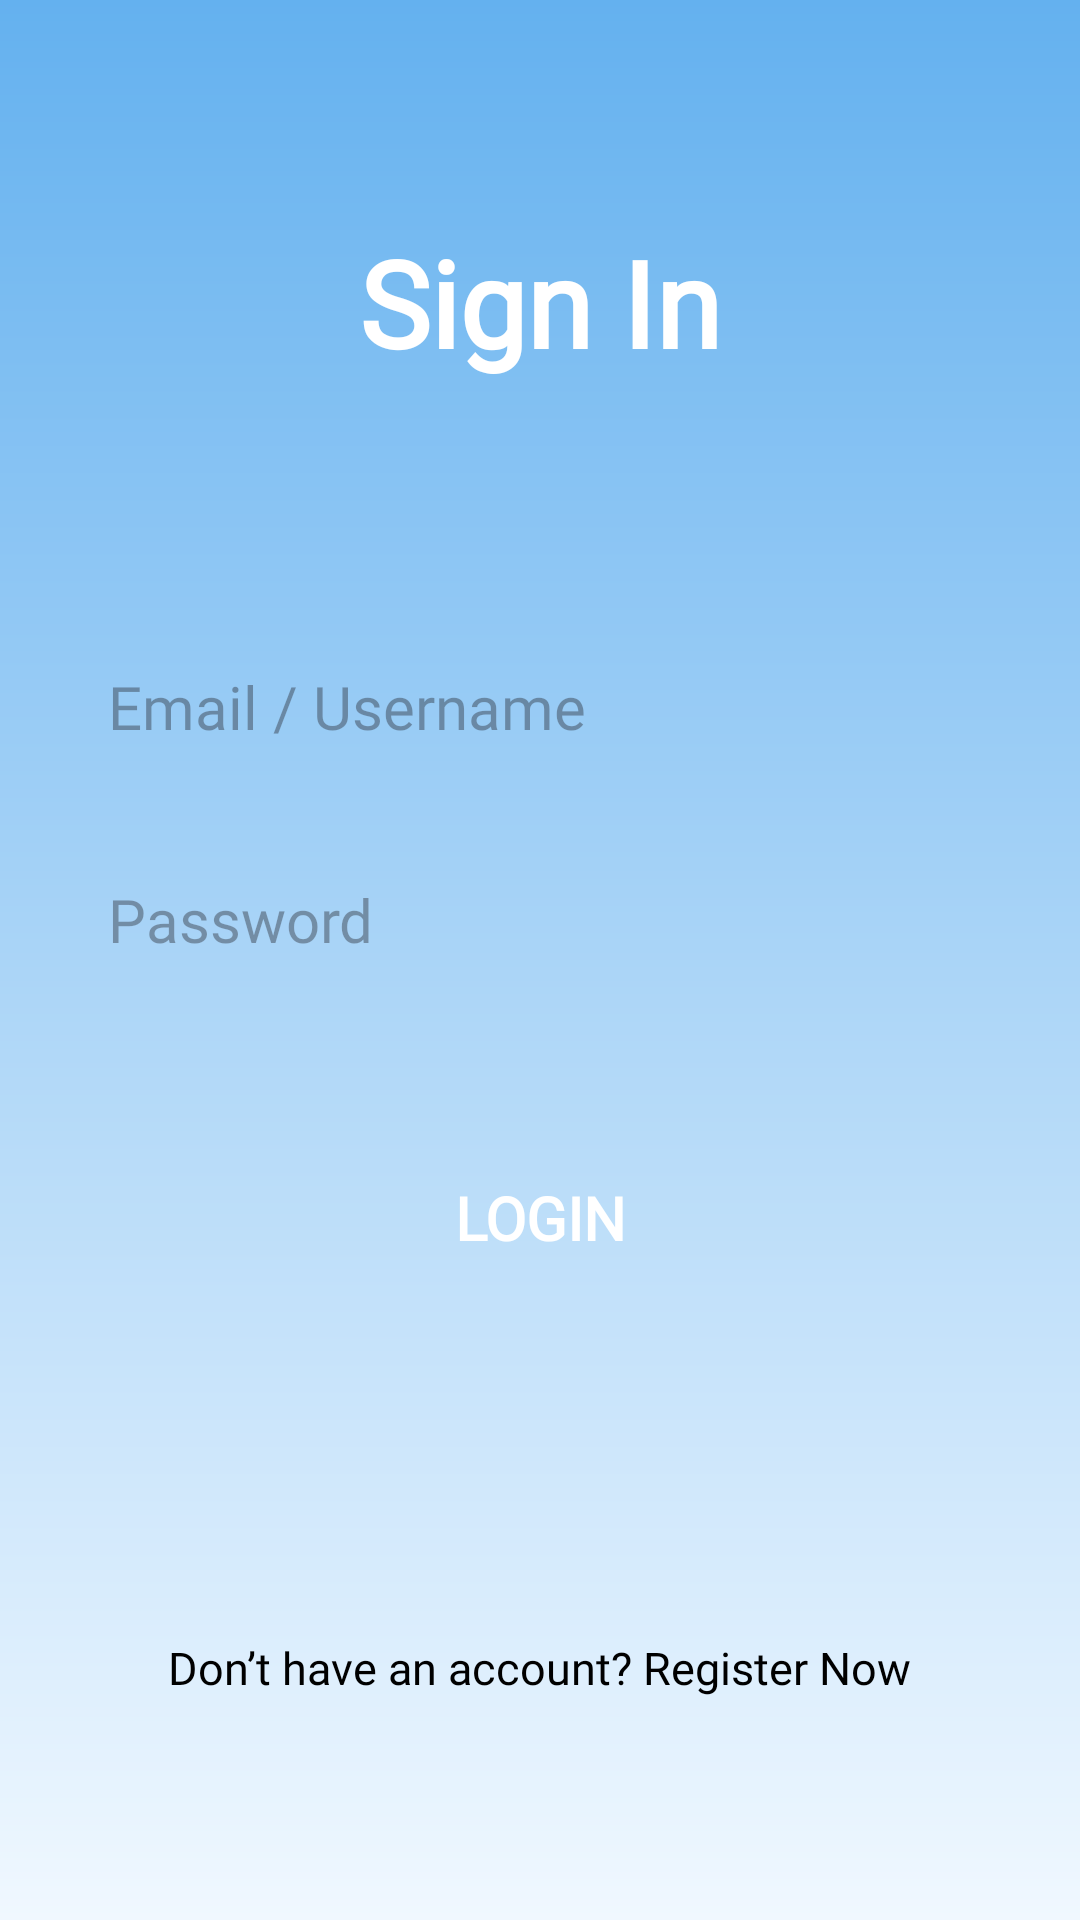

Here is an Android app screen rendered from its layout file. Give the layout XML and the strings, colors and styles it references.
<!-- AndroidManifest.xml: application theme Theme.Planic -->
<!-- res/layout/activity_login.xml -->
<?xml version="1.0" encoding="utf-8"?>
<RelativeLayout xmlns:android="http://schemas.android.com/apk/res/android"
    xmlns:app="http://schemas.android.com/apk/res-auto"
    xmlns:tools="http://schemas.android.com/tools"
    android:id="@+id/main"
    android:layout_width="match_parent"
    android:layout_height="match_parent"
    android:background="@drawable/login_bg"
    android:padding="24dp"
    tools:context=".LoginActivity">

    <TextView
        android:layout_width="wrap_content"
        android:layout_height="wrap_content"
        android:layout_centerHorizontal="true"
        android:layout_marginTop="50dp"
        android:fontFamily="@font/lato"
        android:text="Sign In"
        android:textColor="@color/white"
        android:textSize="40sp"
        android:textStyle="bold" />

    <LinearLayout
        android:layout_width="match_parent"
        android:layout_height="wrap_content"
        android:layout_centerInParent="true"
        android:orientation="vertical">

        <EditText
            android:id="@+id/login_input_et"
            android:layout_width="match_parent"
            android:layout_height="wrap_content"
            android:background="@drawable/edit_text_bg"
            android:fontFamily="@font/lato"
            android:hint="Email / Username"
            android:inputType="text"
            android:maxLines="1"
            android:padding="12dp"
            android:textColor="@color/black"
            android:textSize="20sp" />

        <EditText
            android:id="@+id/login_password_et"
            android:layout_width="match_parent"
            android:layout_height="wrap_content"
            android:layout_marginTop="20dp"
            android:background="@drawable/edit_text_bg"
            android:fontFamily="@font/lato"
            android:hint="Password"
            android:inputType="textPassword"
            android:maxLines="1"
            android:padding="12dp"
            android:textColor="@color/black"
            android:textSize="20sp" />

        <Button
            android:id="@+id/login_btn"
            android:layout_width="match_parent"
            android:layout_height="wrap_content"
            android:layout_marginTop="50dp"
            android:background="@drawable/button_bg"
            android:fontFamily="@font/lato"
            android:text="Login"
            android:textColor="@color/white"
            android:textSize="20sp"
            android:textStyle="bold"
            app:backgroundTint="@color/btn_color" />
    </LinearLayout>

    <TextView
        android:id="@+id/register_tv"
        android:layout_width="wrap_content"
        android:layout_height="wrap_content"
        android:layout_alignParentBottom="true"
        android:layout_centerHorizontal="true"
        android:layout_marginBottom="50dp"
        android:clickable="true"
        android:focusable="true"
        android:fontFamily="@font/lato"
        android:text="Don’t have an account? Register Now"
        android:textColor="@color/black"
        android:textSize="15sp" />
</RelativeLayout>
<!-- resources referenced by this layout -->
<resources>
  <color name="black">#FF000000</color>
  <color name="btn_color">#3787EA</color>
  <color name="white">#FFFFFFFF</color>
  <!-- drawable login_bg (drawable) -->
  <?xml version="1.0" encoding="utf-8"?>
  <shape xmlns:android="http://schemas.android.com/apk/res/android"
      android:shape="rectangle">
      <gradient
          android:angle="90"
          android:endColor="#64b1ef"
          android:startColor="@color/bg_color" />
  </shape>
  <style name="Theme.Planic" parent="Base.Theme.Planic" />
  <color name="bg_color">#F0F8FF</color>
  <style name="Base.Theme.Planic" parent="Theme.Material3.DayNight.NoActionBar">
          
          <item name="colorPrimary">@color/btn_color</item>
          <item name="colorPrimaryVariant">@color/btn_color</item>
  
          <item name="android:windowBackground">@color/bg_color</item>
      </style>
</resources>
